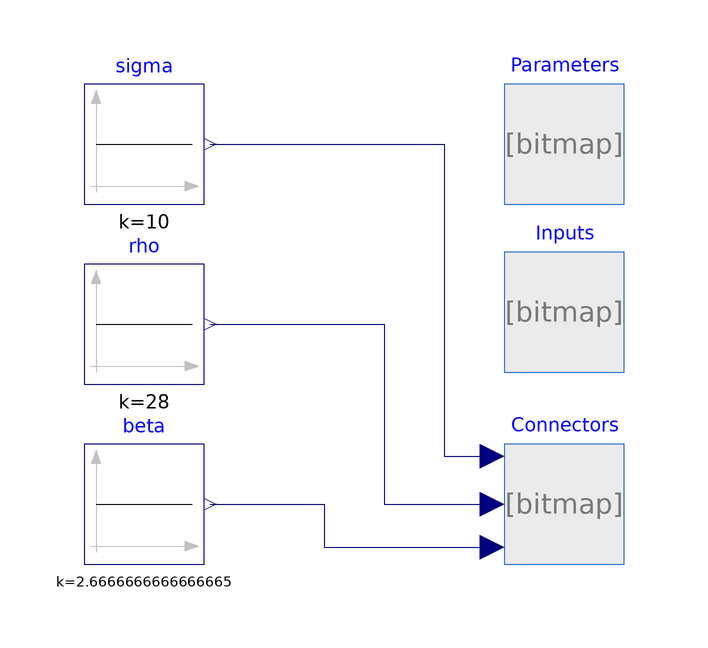

The component connection diagram of the Modelica model below, drawn from its own Placement and Line annotations.

model BasicTest
  Models.LorenzSystem_Parameters Parameters(
    sigma=sigma.k,
    rho=rho.k,
    beta=beta.k)
    annotation (Placement(transformation(extent={{-10,20},{10,40}})));
  Models.LorenzSystem_Inputs Inputs(
    sigma=sigma.y,
    rho=rho.y,
    beta=beta.y)
    annotation (Placement(transformation(extent={{-10,-8},{10,12}})));
  Models.LorenzSystem_Connectors Connectors
    annotation (Placement(transformation(extent={{-10,-40},{10,-20}})));
  Modelica.Blocks.Sources.Constant sigma(k=10)
    annotation (Placement(transformation(extent={{-80,20},{-60,40}})));
  Modelica.Blocks.Sources.Constant rho(k=28)
    annotation (Placement(transformation(extent={{-80,-10},{-60,10}})));
  Modelica.Blocks.Sources.Constant beta(k=8/3)
    annotation (Placement(transformation(extent={{-80,-40},{-60,-20}})));
equation
  connect(sigma.y, Connectors.sigma) annotation (Line(points={{-59,30},{-20,30},
          {-20,-22},{-12,-22}}, color={0,0,127}));
  connect(rho.y, Connectors.rho) annotation (Line(points={{-59,0},{-30,0},{-30,
          -30},{-12,-30}}, color={0,0,127}));
  connect(beta.y, Connectors.beta) annotation (Line(points={{-59,-30},{-40,-30},
          {-40,-37.2},{-12,-37.2}}, color={0,0,127}));
  annotation (Icon(coordinateSystem(preserveAspectRatio=false)), Diagram(
        coordinateSystem(preserveAspectRatio=false)));
end BasicTest;